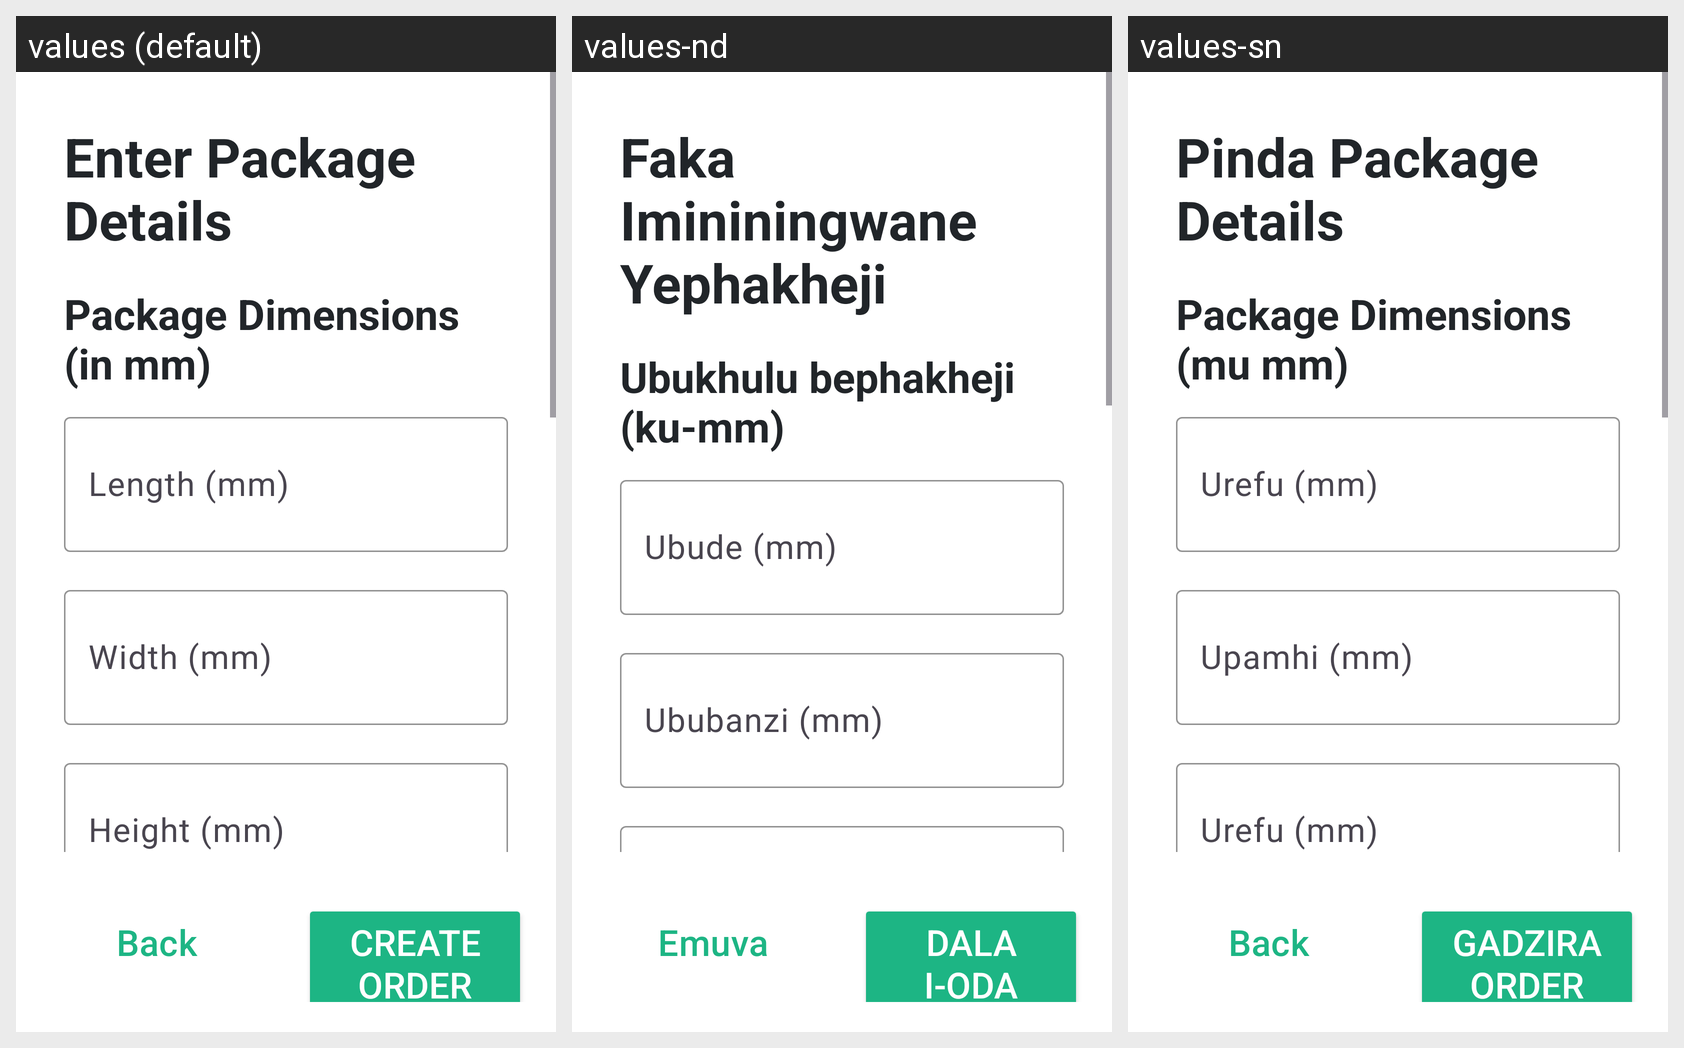

Translations of the strings shown on this Android screen, per locale in the grid:
Android screen res/layout/fragment_package_details.xml rendered under 3 locales, left to right: values (default), values-nd, values-sn. Device: Nexus 5 (rendered at 1080×1920; each locale shown at half size, 540×960, under a caption strip naming it); theme Theme.ZimpudoKiosk.Fullscreen.
Strings drawn on this screen, with the default value and each locale's value (text and hints the layout hard-codes, and strings that could not be matched under every locale, appear in the picture but are not listed):

auto_enter_package_details
  values: Enter Package Details
  values-nd: Faka Imininingwane Yephakheji
  values-sn: Pinda Package Details

auto_package_dimensions_in_mm
  values: Package Dimensions (in mm)
  values-nd: Ubukhulu bephakheji (ku-mm)
  values-sn: Package Dimensions (mu mm)

auto_length_mm
  values: Length (mm)
  values-nd: Ubude (mm)
  values-sn: Urefu (mm)

auto_width_mm
  values: Width (mm)
  values-nd: Ububanzi (mm)
  values-sn: Upamhi (mm)

auto_height_mm
  values: Height (mm)
  values-nd: Ubude (mm)
  values-sn: Urefu (mm)

auto_back
  values: Back
  values-nd: Emuva
  values-sn: Back

auto_create_order
  values: Create Order
  values-nd: Dala i-oda
  values-sn: Gadzira Order
